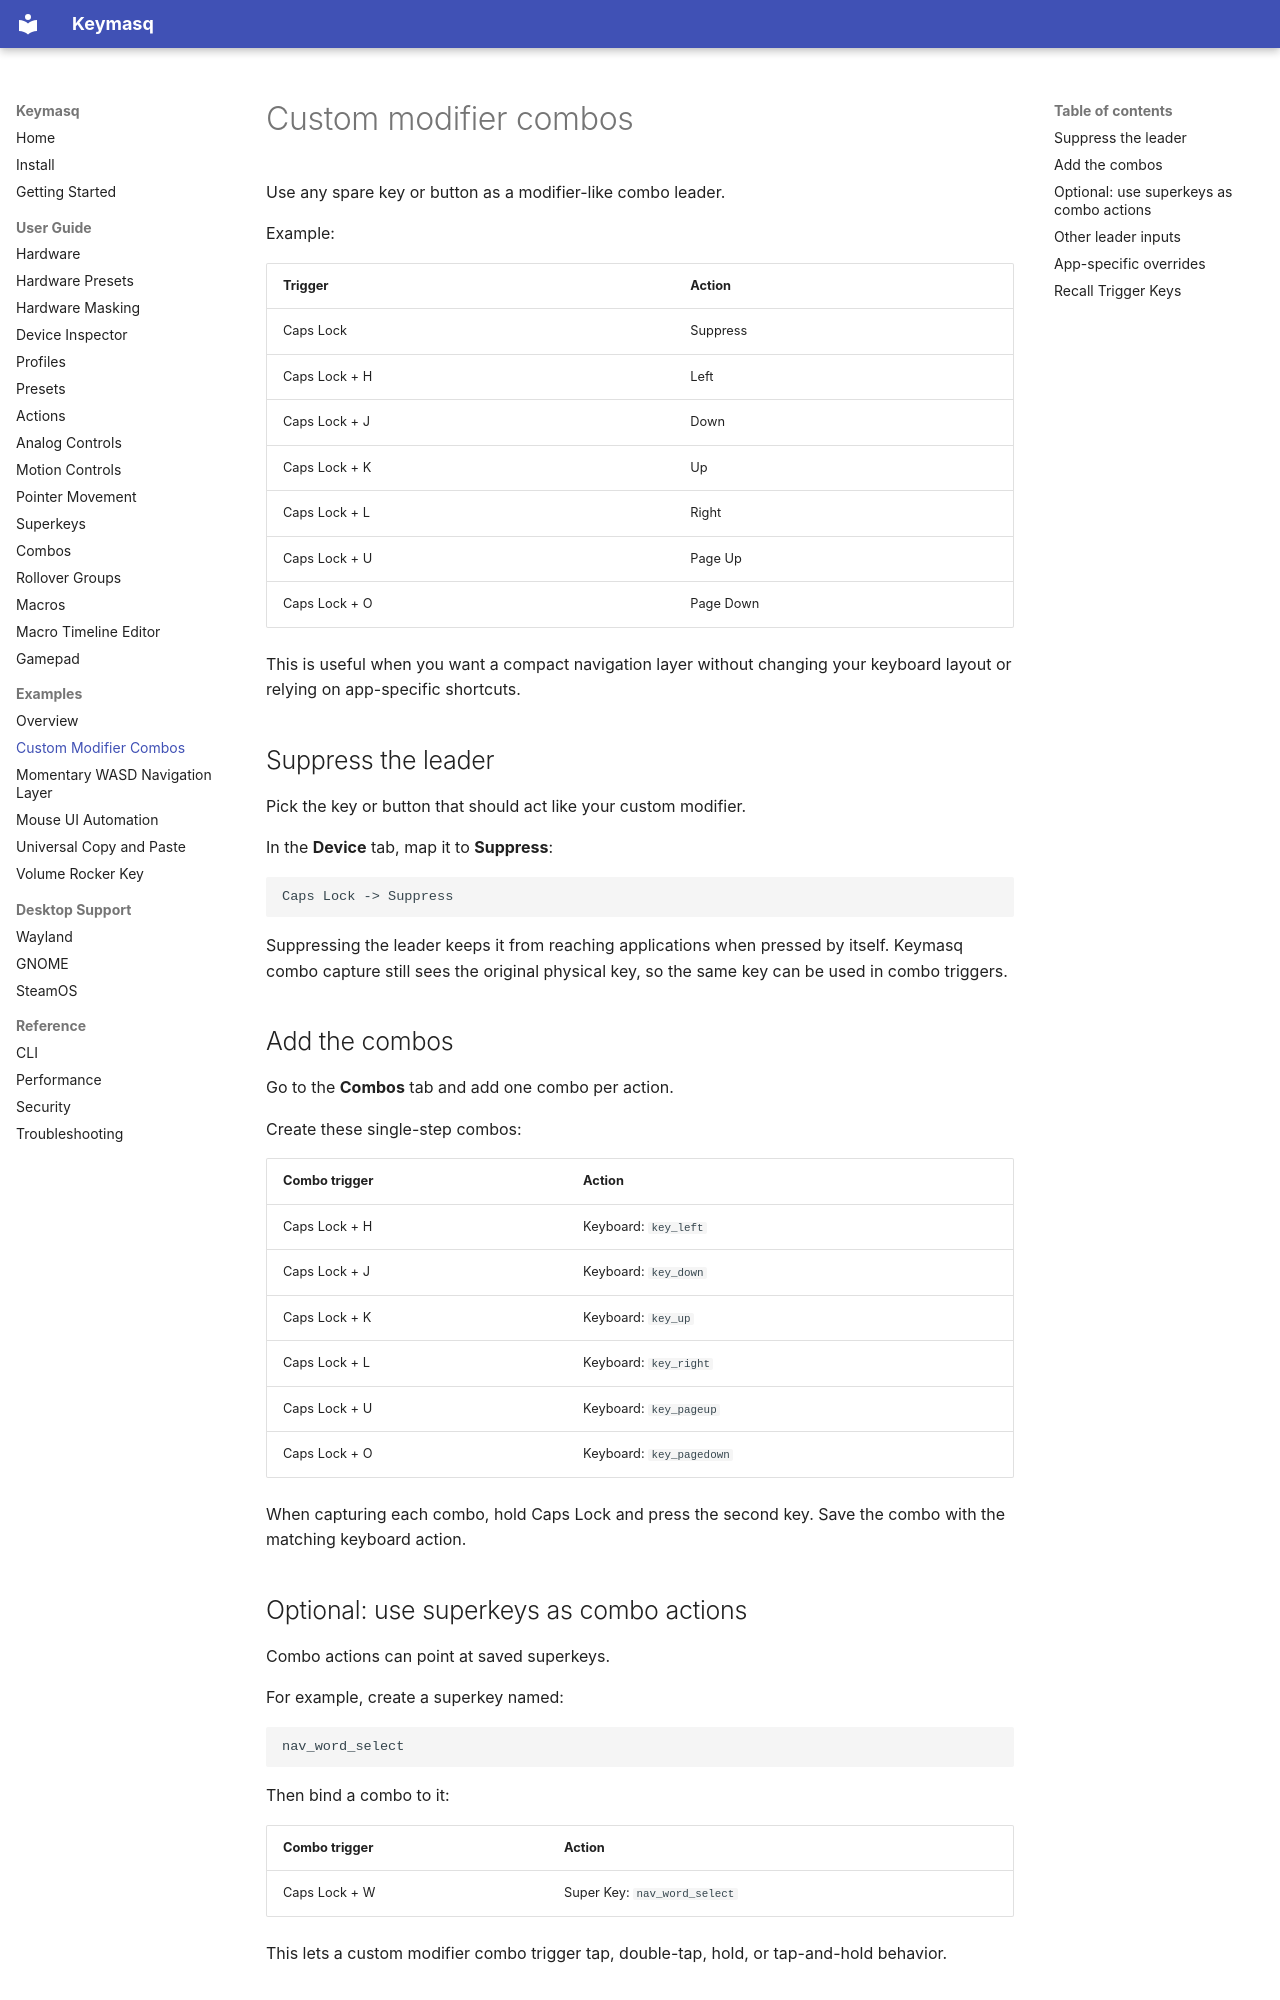

repository: nyrda/keymasq · page: examples/custom-modifier-combos/index.html · generator: mkdocs

# Custom modifier combos

Use any spare key or button as a modifier-like combo leader.

Example:

| Trigger | Action |
|---|---|
| Caps Lock | Suppress |
| Caps Lock + H | Left |
| Caps Lock + J | Down |
| Caps Lock + K | Up |
| Caps Lock + L | Right |
| Caps Lock + U | Page Up |
| Caps Lock + O | Page Down |

This is useful when you want a compact navigation layer without changing your
keyboard layout or relying on app-specific shortcuts.

## Suppress the leader

Pick the key or button that should act like your custom modifier.

In the **Device** tab, map it to **Suppress**:

```text
Caps Lock -> Suppress
```

Suppressing the leader keeps it from reaching applications when pressed by
itself. Keymasq combo capture still sees the original physical key, so the
same key can be used in combo triggers.

## Add the combos

Go to the **Combos** tab and add one combo per action.

Create these single-step combos:

| Combo trigger | Action |
|---|---|
| Caps Lock + H | Keyboard: `key_left` |
| Caps Lock + J | Keyboard: `key_down` |
| Caps Lock + K | Keyboard: `key_up` |
| Caps Lock + L | Keyboard: `key_right` |
| Caps Lock + U | Keyboard: `key_pageup` |
| Caps Lock + O | Keyboard: `key_pagedown` |

When capturing each combo, hold Caps Lock and press the second key. Save the
combo with the matching keyboard action.

## Optional: use superkeys as combo actions

Combo actions can point at saved superkeys.

For example, create a superkey named:

```text
nav_word_select
```

Then bind a combo to it:

| Combo trigger | Action |
|---|---|
| Caps Lock + W | Super Key: `nav_word_select` |

This lets a custom modifier combo trigger tap, double-tap, hold, or
tap-and-hold behavior.
